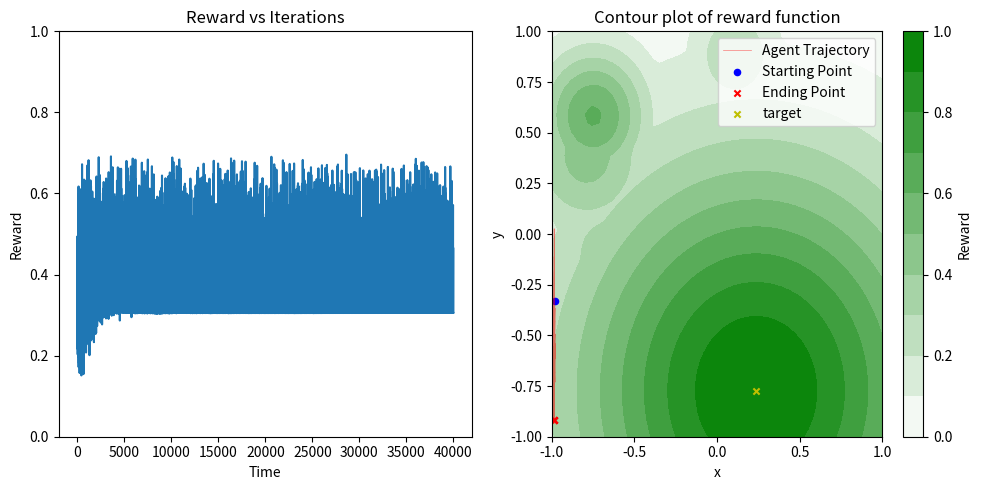
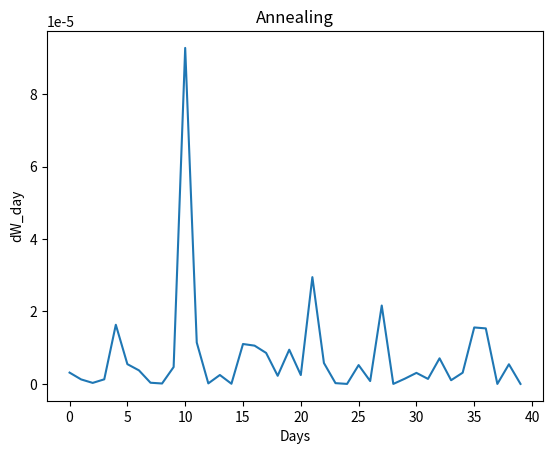

Recreate these plots in Python, in order.
import numpy as np 
import matplotlib.pyplot as plt
from matplotlib import patches
from tqdm import tqdm
from matplotlib.colors import LinearSegmentedColormap


'''This model works!
Full flegged 2D model with two pathways. 
Need to fine tune minimas, and has some issues with learning with seeds in reward function and etc.'''

# 2D reward landscapesno
def gaussian(coordinates, height, mean, spread):
    x, y = coordinates[0], coordinates[1]
    return height * np.exp(-((x-mean[0])**2 + (y-mean[1])**2)/(2*spread**2))

SEED = 5 #np.random.randint(0, 100)

center = np.random.uniform(-0.9, 0.9, 2)
def landscape(coordinates):
    reward_scape = gaussian(coordinates, 1, center, 0.8)
    # np.random.seed(SEED)
    if N_DISTRACTORS == 0:
        return reward_scape
    hills = []
    hills.append(reward_scape)
    for i in range(N_DISTRACTORS):
        height = np.random.uniform(0.2, 0.7)
        mean = np.random.uniform(-1, 1, 2)
        spread = np.random.uniform(0.1, 0.4)
        hills.append(gaussian(coordinates, height, mean, spread))
    # return np.max(hills)
    return np.maximum.reduce(hills)

def new_sigmoid(x, m=0, a=0):
    """ Returns an output between -1 and 1 """
    return (2 / (1 + np.exp(-1*(x-a)*m))) - 1

reward_fn = landscape

# layer sizes
HVC_SIZE = 100
BG_SIZE = 50
RA_SIZE = 100 
MC_SIZE = 2
N_RA_CLUSTERS = 2
N_BG_CLUSTERS = 2

# sigmoid layer parameters
BG_sig_slope = 1  # 1 lesser, slower the learning # BG sigmoidal should be as less steep as possible
BG_sig_mid = 0
RA_sig_slope = 30 # 30 RA sigmoidal should be as steep as possible
RA_sig_mid = 0
MC_sig_slope = 5 # 5 if lesser -> more difficult to climb the hill, assymptotes before 
MC_sig_mid = 0

# parameters
reward_window = 10
input = np.zeros(HVC_SIZE)
input[1] = 1
BG_noise = 0.1

# Run paraneters
N_DISTRACTORS = 10
RANDOM_SEED = 42
LEARING_RATE_RL = 0.1
LEARNING_RATE_HL = 1e-5
TRIALS = 1000
DAYS = 40

# modes
ANNEALING = True
HEBBIAN_LEARNING = True
balance_factor = 1

# Model
class NN:
    def __init__(self, hvc_size, bg_size, ra_size, mc_size):
        self.W_hvc_bg = np.random.uniform(-1, 1, (hvc_size, bg_size)) # changing from -1 to 1 
        self.W_hvc_ra = np.zeros((hvc_size, ra_size)) # connections start from 0 and then increase
        self.W_bg_ra = np.random.uniform(0, 1, (bg_size, ra_size)) # const from 0 to 1
        self.W_ra_mc = np.random.uniform(0, 1, (ra_size, mc_size)) # const from 0 to 1
        # channel from ra to mc
        for i in range(N_RA_CLUSTERS):
            segPath = np.diag(np.ones(N_RA_CLUSTERS, int))[i]
            self.W_ra_mc[i*ra_size//N_RA_CLUSTERS : (i+1)*ra_size//N_RA_CLUSTERS] *= segPath
        # channel from bg to ra such that motor cortex components are independent of each other
        for i in range(N_BG_CLUSTERS):
            segPath = np.diag(np.ones(N_BG_CLUSTERS, int))[i]
            self.W_bg_ra[i*bg_size//N_BG_CLUSTERS : (i+1)*bg_size//N_BG_CLUSTERS] *= [j for j in segPath for r in range(RA_SIZE//N_RA_CLUSTERS)]

        self.hvc_size = hvc_size
        self.bg_size = bg_size
        self.ra_size = ra_size
        self.mc_size = mc_size  
        self.ra_cluster_size = ra_size // N_RA_CLUSTERS
        self.bg_cluster_size = bg_size // N_BG_CLUSTERS
            
    def forward(self, hvc_array):
        self.hvc = hvc_array
        # count number of 1 in hvc, divide bg by that number
        num_ones = np.count_nonzero(hvc_array == 1)
        self.bg = new_sigmoid(np.dot(hvc_array/num_ones, self.W_hvc_bg) + np.random.normal(0, BG_noise, self.bg_size), m = BG_sig_slope, a = BG_sig_mid)
        self.ra = new_sigmoid(np.dot(self.bg, self.W_bg_ra/np.sum(self.W_bg_ra, axis=0)) + np.dot(hvc_array/num_ones, self.W_hvc_ra) * balance_factor * HEBBIAN_LEARNING, m = RA_sig_slope, a = RA_sig_mid) 
        ''' even after BG cut off, output should remain still the same'''
        self.mc = new_sigmoid(np.dot(self.ra, self.W_ra_mc/np.sum(self.W_ra_mc, axis=0)), m = MC_sig_slope, a = MC_sig_mid)
        # self.bg = np.dot(hvc_array/num_ones, self.W_hvc_bg)  #outputs to +-0.98
        # self.ra = np.dot(self.bg, self.W_bg_ra/np.sum(self.W_bg_ra, axis=0)) + np.dot(hvc_array/num_ones, self.W_hvc_ra) * balance_factor * HEBBIAN_LEARNING #outputs to +-0.40
        # self.mc = np.dot(self.ra, self.W_ra_mc/np.sum(self.W_ra_mc, axis=0)) # outputs to +-0.50
        return self.mc, self.ra, self.bg

class Environment:
    def __init__(self, hvc_size, bg_size, ra_size, mc_size):
        self.hvc_size = hvc_size
        self.bg_size = bg_size
        self.ra_size = ra_size
        self.mc_size = mc_size
        self.model = NN(hvc_size, bg_size, ra_size, mc_size)
        self.rewards = []
        self.actions = []
        self.dw_day_array = []
        
    def get_reward(self, action):
        return reward_fn(action)
    
    def run(self, iterations, learning_rate, learning_rate_hl, input_hvc):
        for day in tqdm(range(DAYS)):
            dw_day = 0
            for iter in range(iterations):
                # reward and baseline
                action, ra, bg = self.model.forward(input_hvc)

                reward = self.get_reward(action)
                self.rewards.append(reward)
                self.actions.append(action)
                # self.array.append(action)
                if iter < 1:
                    reward_baseline = 0
                else:
                    reward_baseline = np.mean(self.rewards[-reward_window:-1])
                # Updates 
                # RL update
                dw_hvc_bg = learning_rate*(reward - reward_baseline)*input_hvc.reshape(self.hvc_size,1)*self.model.bg # RL update
                self.model.W_hvc_bg += dw_hvc_bg
                # HL update
                dw_hvc_ra = learning_rate_hl*input_hvc.reshape(self.hvc_size,1)*self.model.ra*HEBBIAN_LEARNING # lr is supposed to be much smaller here
                self.model.W_hvc_ra += dw_hvc_ra
                # bound weights between +-1
                self.model.W_hvc_bg = np.clip(self.model.W_hvc_bg, -1, 1)
                self.model.W_hvc_ra = np.clip(self.model.W_hvc_ra, -1, 1)
                dw_day = np.mean(np.abs(dw_hvc_bg))
            if day % 6 == 0:   
                #     tqdm.write(f'Iteration: {iter}, Action: {action}, Reward: {reward}, Reward Baseline: {reward_baseline}') 
                tqdm.write(f'Day: {day}, Action: {action}, Reward: {reward}, Reward Baseline: {reward_baseline}')    
            # Annealing
            if ANNEALING:
                ''' input daily sum, output scaling factor for potentiation'''
                p = dw_day
                self.dw_day_array.append(p)
                # tqdm.write(f'{p}')
                potentiation_factor = np.zeros((self.hvc_size))
                potentiation_factor[1] = 1-p 
                night_noise = np.random.uniform(-1, 1, self.bg_size) # make it normal 
                dw_night = LEARING_RATE_RL*potentiation_factor.reshape(self.hvc_size,1)*night_noise
                self.model.W_hvc_bg += dw_night
                self.model.W_hvc_bg = np.clip(self.model.W_hvc_bg, -1, 1)
                
                
                
    def plot_results_and_trajectory(self):
        # print(np.max(self.array), np.min(self.array))
        fig, axs = plt.subplots(1, 2, figsize=(10, 5))
        # Plot rewards
        axs[0].plot(self.rewards)
        axs[0].set_ylim(0, 1)
        axs[0].set_xlabel('Time')
        axs[0].set_ylabel('Reward')
        axs[0].set_title('Reward vs Iterations')

        # Plot trajectory
        x, y = np.linspace(-1, 1, 50), np.linspace(-1, 1, 50)
        X, Y = np.meshgrid(x, y)
        Z = reward_fn([X, Y])
        # Create a colormap that goes from white to green
        cmap = LinearSegmentedColormap.from_list('white_to_green', ['white', 'green'])


        contour = axs[1].contourf(X, Y, Z, levels=10, cmap=cmap)
        fig.colorbar(contour, ax=axs[1], label='Reward')
        x_traj, y_traj = zip(*self.actions)
        axs[1].plot(x_traj[::10], y_traj[::10], '-r', label='Agent Trajectory', lw = 0.5, alpha = 0.5) # Plot every 20th point for efficiency
        axs[1].scatter(x_traj[0], y_traj[0], s=20, c='b', label='Starting Point')  # Plot first point as red circle
        axs[1].scatter(x_traj[-5:], y_traj[-5:], s=20, c='r', marker='x', label='Ending Point')
        axs[1].scatter(center[0], center[1], s=20, c='y', marker='x', label='target') 
        axs[1].set_title('Contour plot of reward function')
        axs[1].set_xlabel('x')
        axs[1].set_ylabel('y')
        axs[1].legend()
        plt.tight_layout()
        plt.show()
    
    def plot_dw_day(self):
        plt.title('Annealing')
        plt.plot(self.dw_day_array)
        plt.xlabel('Days')
        plt.ylabel('dW_day')
        plt.show()
        
    
        
# np.random.seed(RANDOM_SEED)
env = Environment(HVC_SIZE, BG_SIZE, RA_SIZE, MC_SIZE)
env.run(TRIALS, LEARING_RATE_RL, LEARNING_RATE_HL, input)
env.plot_results_and_trajectory()
if ANNEALING:
    env.plot_dw_day()
